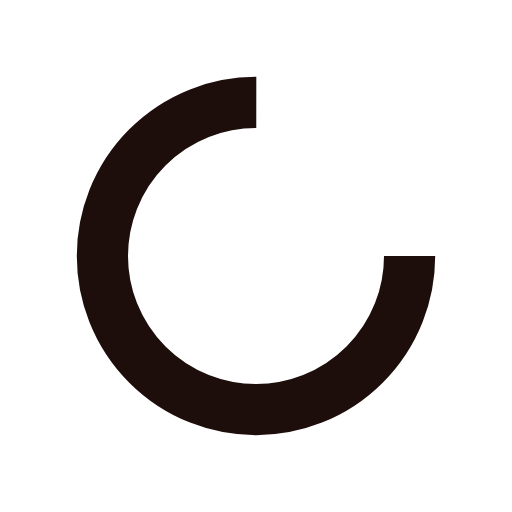
t = 0.00 s
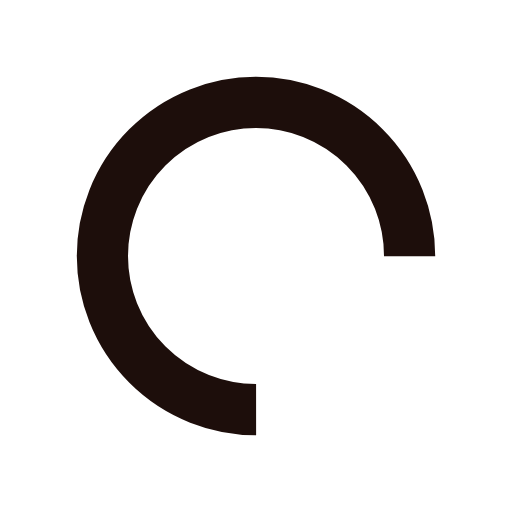
t = 0.29 s
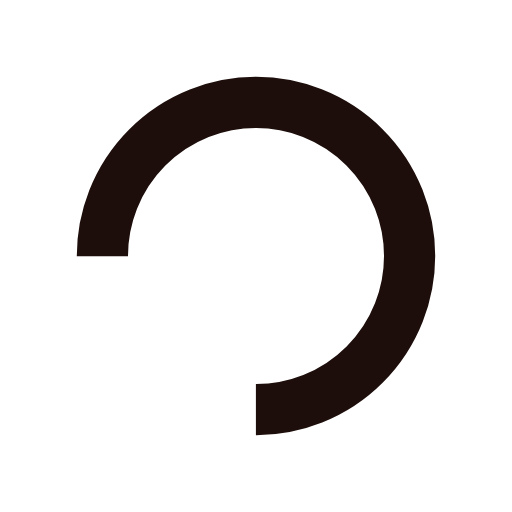
t = 0.59 s
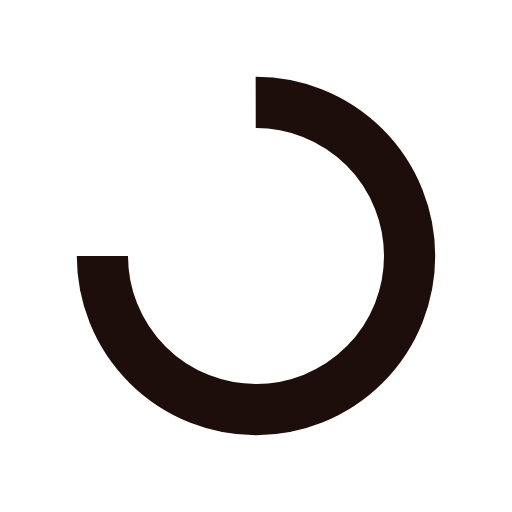
t = 0.88 s

The animated SVG that drew these frames (rendered in a browser with its animation timeline set to each time). Animation: 1 SMIL element (animateTransform=1); one cycle of 1.18 s, repeats indefinitely.

<?xml version="1.0" encoding="utf-8"?>
<svg xmlns="http://www.w3.org/2000/svg" xmlns:xlink="http://www.w3.org/1999/xlink" style="margin: auto; background: rgba(241, 242, 243, 0); display: block; shape-rendering: auto; animation-play-state: running; animation-delay: 0s;" width="80px" height="80px" viewBox="0 0 100 100" preserveAspectRatio="xMidYMid">
<circle cx="50" cy="50" fill="none" stroke="#1d0e0b" stroke-width="10" r="30" stroke-dasharray="141.37166941154067 49.12388980384689" style="animation-play-state: running; animation-delay: 0s;">
  <animateTransform attributeName="transform" type="rotate" repeatCount="indefinite" dur="1.1764705882352942s" values="0 50 50;360 50 50" keyTimes="0;1" style="animation-play-state: running; animation-delay: 0s;"></animateTransform>
</circle>
<!-- [ldio] generated by https://loading.io/ --></svg>